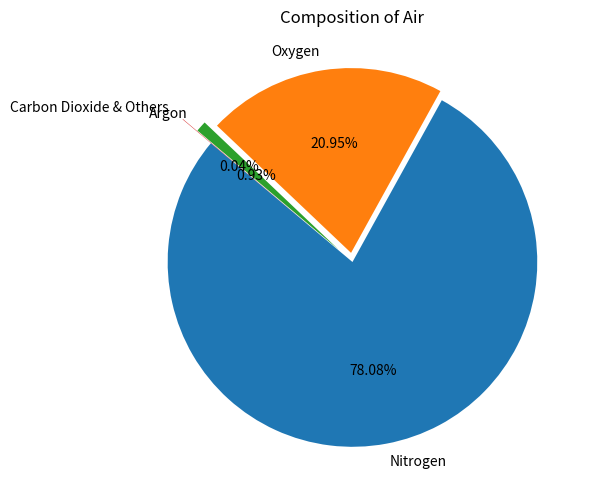

Reproduce this figure in Python.
import matplotlib.pyplot as plt


gases = ['Nitrogen', 'Oxygen', 'Argon', 'Carbon Dioxide & Others']
percentages = [78.08, 20.95, 0.93, 0.04]


plt.figure(figsize=(6, 6))
plt.pie(
    percentages, 
    labels=gases, 
    autopct='%1.2f%%', 
    startangle=140, 
    explode=[0, 0.05, 0.1, 0.2]
)

plt.title("Composition of Air")
plt.show()
